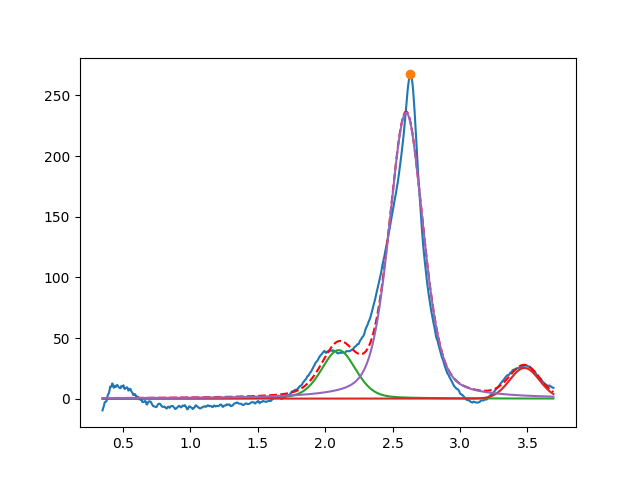

The file beside this chart, header and first rows:
2.099999999999999645e+00, 3.999999999999999289e+01, 2.999999999999999334e-01, 7.302812981800116399e-01
3.478308695659563021e+00, 2.525336921767015497e+01, 2.600847731709350352e-01, 9.999999999999998890e-01
2.600780338765046995e+00, 2.357786575754180376e+02, 2.979727693376321707e-01, 6.161312239877069219e-01
